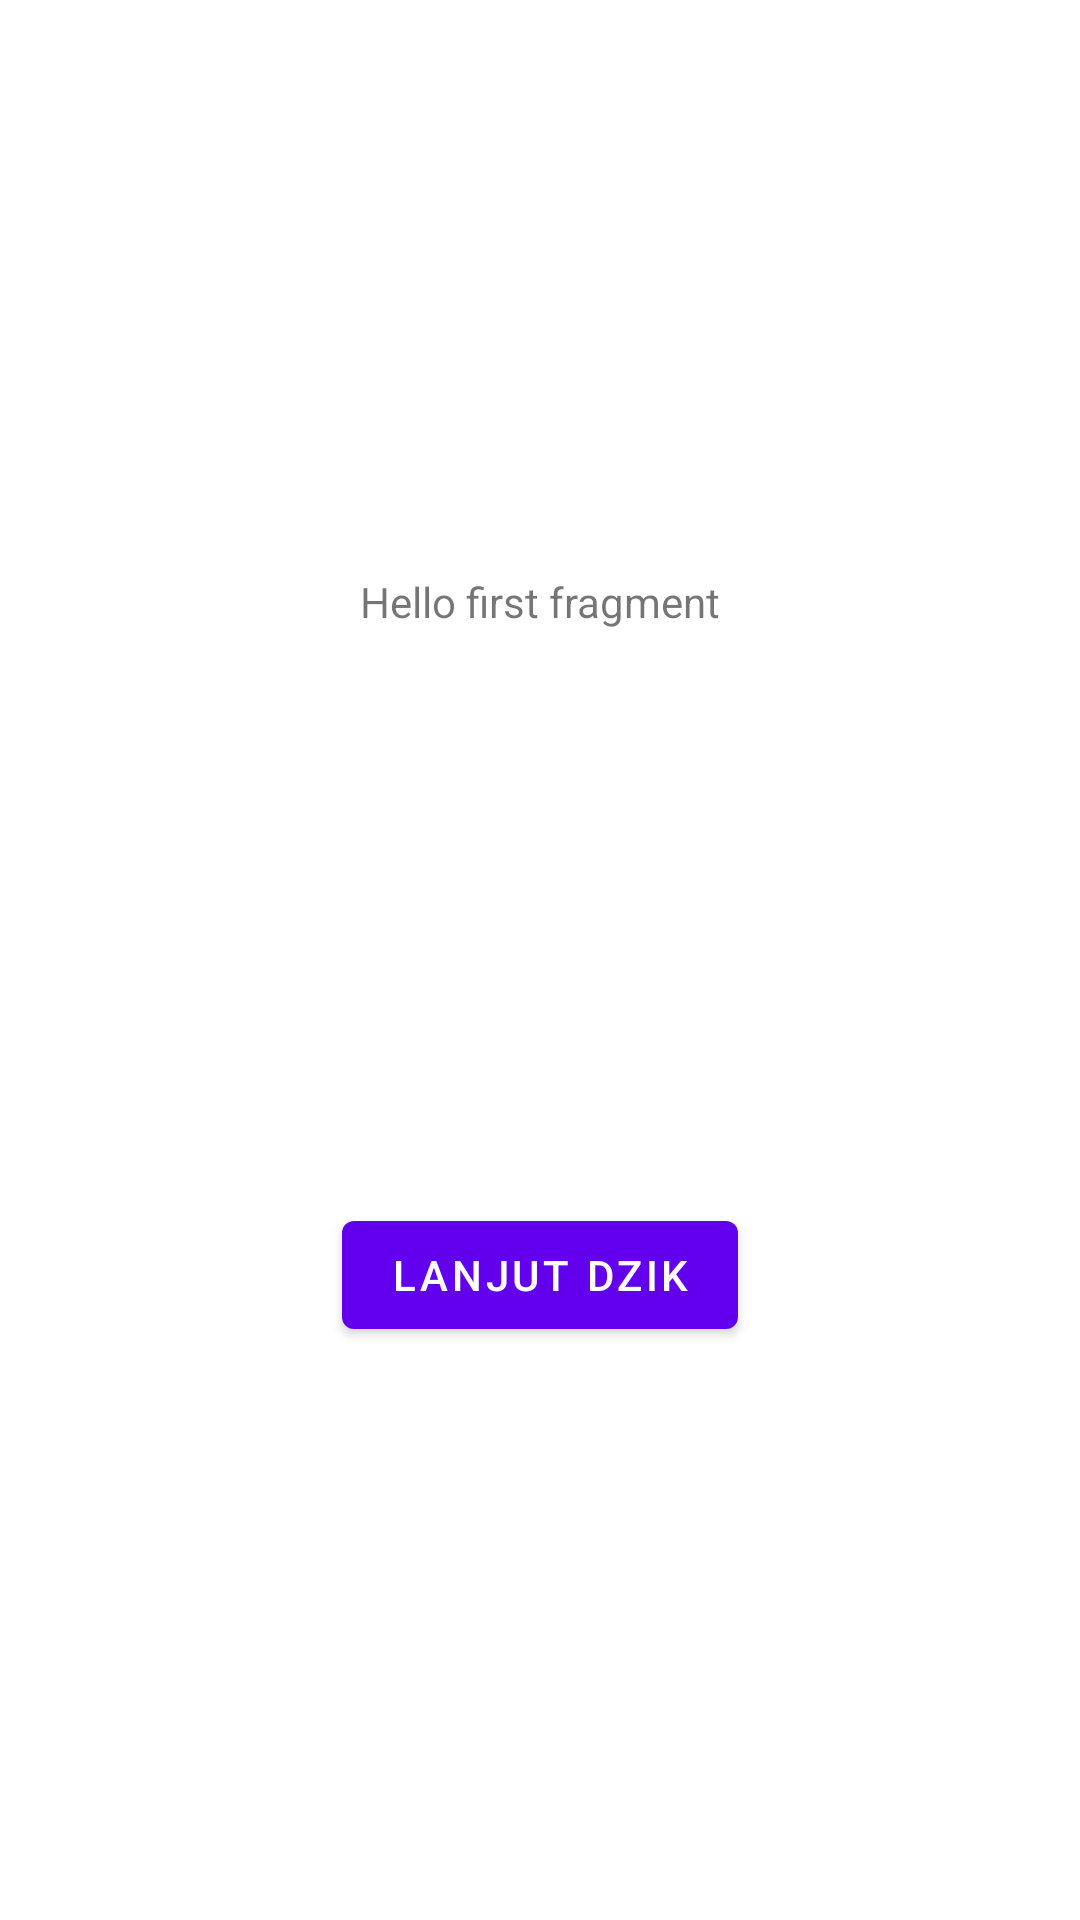

Android layout source for this screen:
<!-- AndroidManifest.xml: application theme Theme.Testandroid -->
<!-- res/layout/fragment_first.xml -->
<?xml version="1.0" encoding="utf-8"?>
<androidx.constraintlayout.widget.ConstraintLayout
    xmlns:android="http://schemas.android.com/apk/res/android"
    xmlns:app="http://schemas.android.com/apk/res-auto"
    xmlns:tools="http://schemas.android.com/tools"
    android:layout_width="match_parent"
    android:layout_height="match_parent"
    tools:context=".FirstFragment">

    <TextView
        android:id="@+id/textview_first"
        android:layout_width="wrap_content"
        android:layout_height="wrap_content"
        android:text="@string/hello_first_fragment"
        app:layout_constraintTop_toTopOf="parent"
        app:layout_constraintStart_toStartOf="parent"
        app:layout_constraintEnd_toEndOf="parent"
        app:layout_constraintBottom_toTopOf="@id/button_first"
        />

    <Button
        android:id="@+id/button_first"
        android:layout_width="wrap_content"
        android:layout_height="wrap_content"
        android:text="@string/dzikri"
        app:layout_constraintTop_toBottomOf="@id/textview_first"
        app:layout_constraintStart_toStartOf="parent"
        app:layout_constraintEnd_toEndOf="parent"
        app:layout_constraintBottom_toBottomOf="parent"
        />

</androidx.constraintlayout.widget.ConstraintLayout>
<!-- resources referenced by this layout -->
<resources>
  <string name="dzikri">Lanjut Dzik</string>
  <string name="hello_first_fragment">Hello first fragment</string>
  <style name="Theme.Testandroid" parent="Theme.MaterialComponents.DayNight.DarkActionBar">
          
          <item name="colorPrimary">@color/purple_500</item>
          <item name="colorPrimaryVariant">@color/purple_700</item>
          <item name="colorOnPrimary">@color/white</item>
          
          <item name="colorSecondary">@color/teal_200</item>
          <item name="colorSecondaryVariant">@color/teal_700</item>
          <item name="colorOnSecondary">@color/black</item>
          
          <item name="android:statusBarColor" tools:targetApi="l">?attr/colorPrimaryVariant</item>
          
      </style>
  <!-- not gathered from this repository: default colours our renderer supplied (Android Studio template values) -->
  <color name="purple_500">#FF6200EE</color>
  <color name="purple_700">#FF3700B3</color>
  <color name="teal_200">#FF03DAC5</color>
  <color name="teal_700">#FF018786</color>
  <color name="black">#FF000000</color>
  <color name="white">#FFFFFFFF</color>
</resources>
